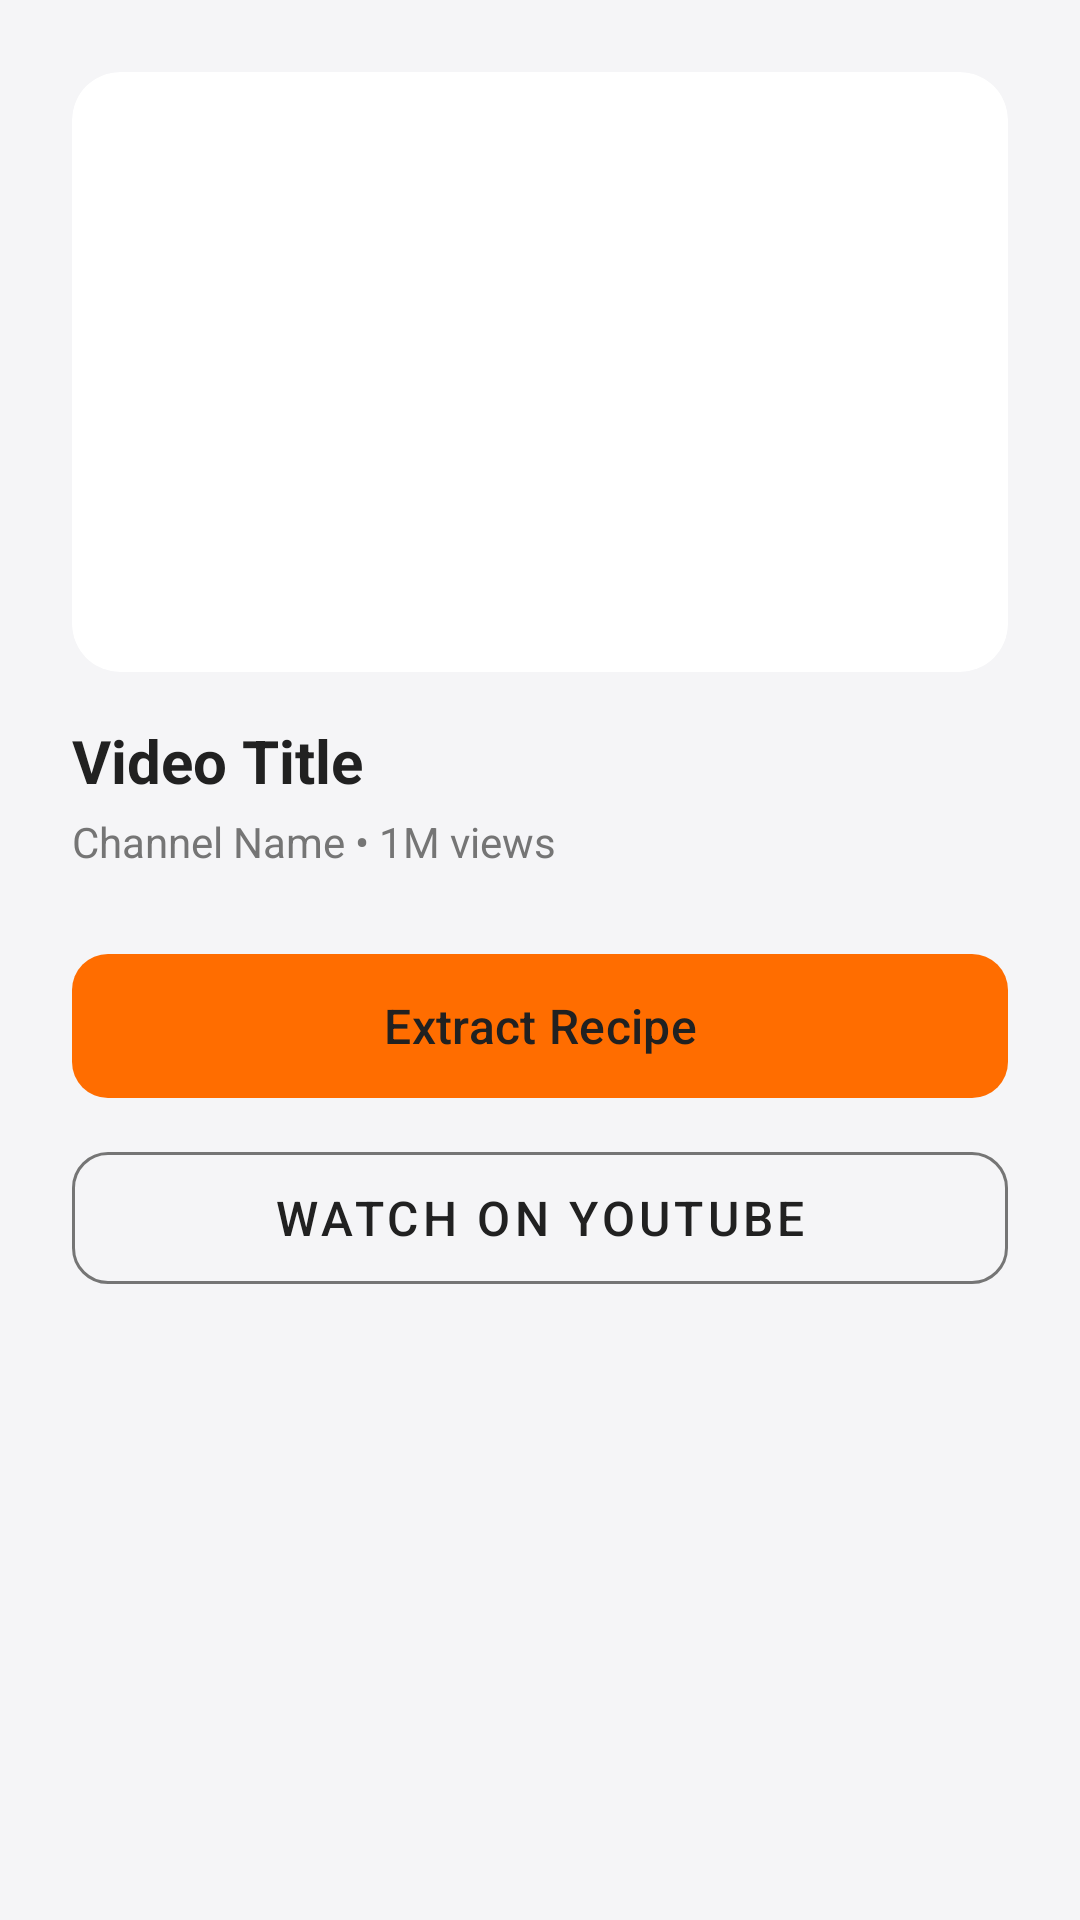

The Android layout XML behind this screen, and the referenced resources:
<!-- AndroidManifest.xml: application theme Theme.PlateIt -->
<!-- res/layout/dialog_video_options.xml -->
<?xml version="1.0" encoding="utf-8"?>
<LinearLayout xmlns:android="http://schemas.android.com/apk/res/android"
    xmlns:app="http://schemas.android.com/apk/res-auto"
    android:layout_width="match_parent"
    android:layout_height="wrap_content"
    android:orientation="vertical"
    android:padding="24dp">

    <androidx.cardview.widget.CardView
        android:layout_width="match_parent"
        android:layout_height="200dp"
        app:cardCornerRadius="16dp"
        app:cardElevation="0dp">

        <ImageView
            android:id="@+id/imgVideoThumbnail"
            android:layout_width="match_parent"
            android:layout_height="match_parent"
            android:scaleType="centerCrop"
            android:src="@drawable/ic_launcher_background" />
            
    </androidx.cardview.widget.CardView>

    <TextView
        android:id="@+id/tvVideoTitle"
        android:layout_width="match_parent"
        android:layout_height="wrap_content"
        android:layout_marginTop="16dp"
        android:text="Video Title"
        android:textSize="20sp"
        android:textStyle="bold"
        android:textColor="@color/tech_black" />

    <TextView
        android:id="@+id/tvVideoChannel"
        android:layout_width="match_parent"
        android:layout_height="wrap_content"
        android:layout_marginTop="4dp"
        android:text="Channel Name • 1M views"
        android:textColor="@color/gray_600"
        android:textSize="14sp" />

    
    <com.google.android.material.button.MaterialButton
        android:id="@+id/btnExtractRecipe"
        android:layout_width="match_parent"
        android:layout_height="56dp"
        android:layout_marginTop="24dp"
        android:text="Extract Recipe"
        android:textSize="16sp"
        app:cornerRadius="12dp"
        app:backgroundTint="@color/app_primary"
        android:textColor="@color/tech_black" />

    <com.google.android.material.button.MaterialButton
        android:id="@+id/btnWatchVideo"
        android:layout_width="match_parent"
        android:layout_height="56dp"
        android:layout_marginTop="8dp"
        android:text="Watch on YouTube"
        android:textSize="16sp"
        app:cornerRadius="12dp"
        style="@style/Widget.MaterialComponents.Button.OutlinedButton"
        android:textColor="@color/tech_black"
        app:strokeColor="@color/gray_600" />

</LinearLayout>
<!-- resources referenced by this layout -->
<resources>
  <color name="app_primary">@color/chef_orange</color>
  <color name="gray_600">#757575</color>
  <color name="tech_black">@color/chef_dark</color>
  <style name="Theme.PlateIt" parent="Base.Theme.PlateIt" />
  <color name="chef_orange">#FF6D00</color>
  <color name="chef_dark">#212121</color>
  <style name="Base.Theme.PlateIt" parent="Theme.Material3.Light.NoActionBar">
          
          <item name="colorPrimary">@color/chef_orange</item>
          <item name="colorPrimaryVariant">@color/chef_orange_light</item>
          <item name="colorOnPrimary">@color/chef_surface</item>
          
          <item name="colorSecondary">@color/chef_dark</item>
          <item name="colorOnSecondary">@color/chef_surface</item>
          
          <item name="android:colorBackground">@color/chef_background</item>
          <item name="colorSurface">@color/chef_surface</item>
          <item name="colorOnSurface">@color/chef_dark</item>
          
          
          <item name="android:statusBarColor">@color/chef_orange</item>
          <item name="android:windowLightStatusBar">true</item>
          
          <item name="android:navigationBarColor">@android:color/white</item>
      </style>
  <color name="chef_orange_light">#FFE0B2</color>
  <color name="chef_surface">#FFFFFF</color>
  <color name="chef_background">#F5F5F7</color>
</resources>
